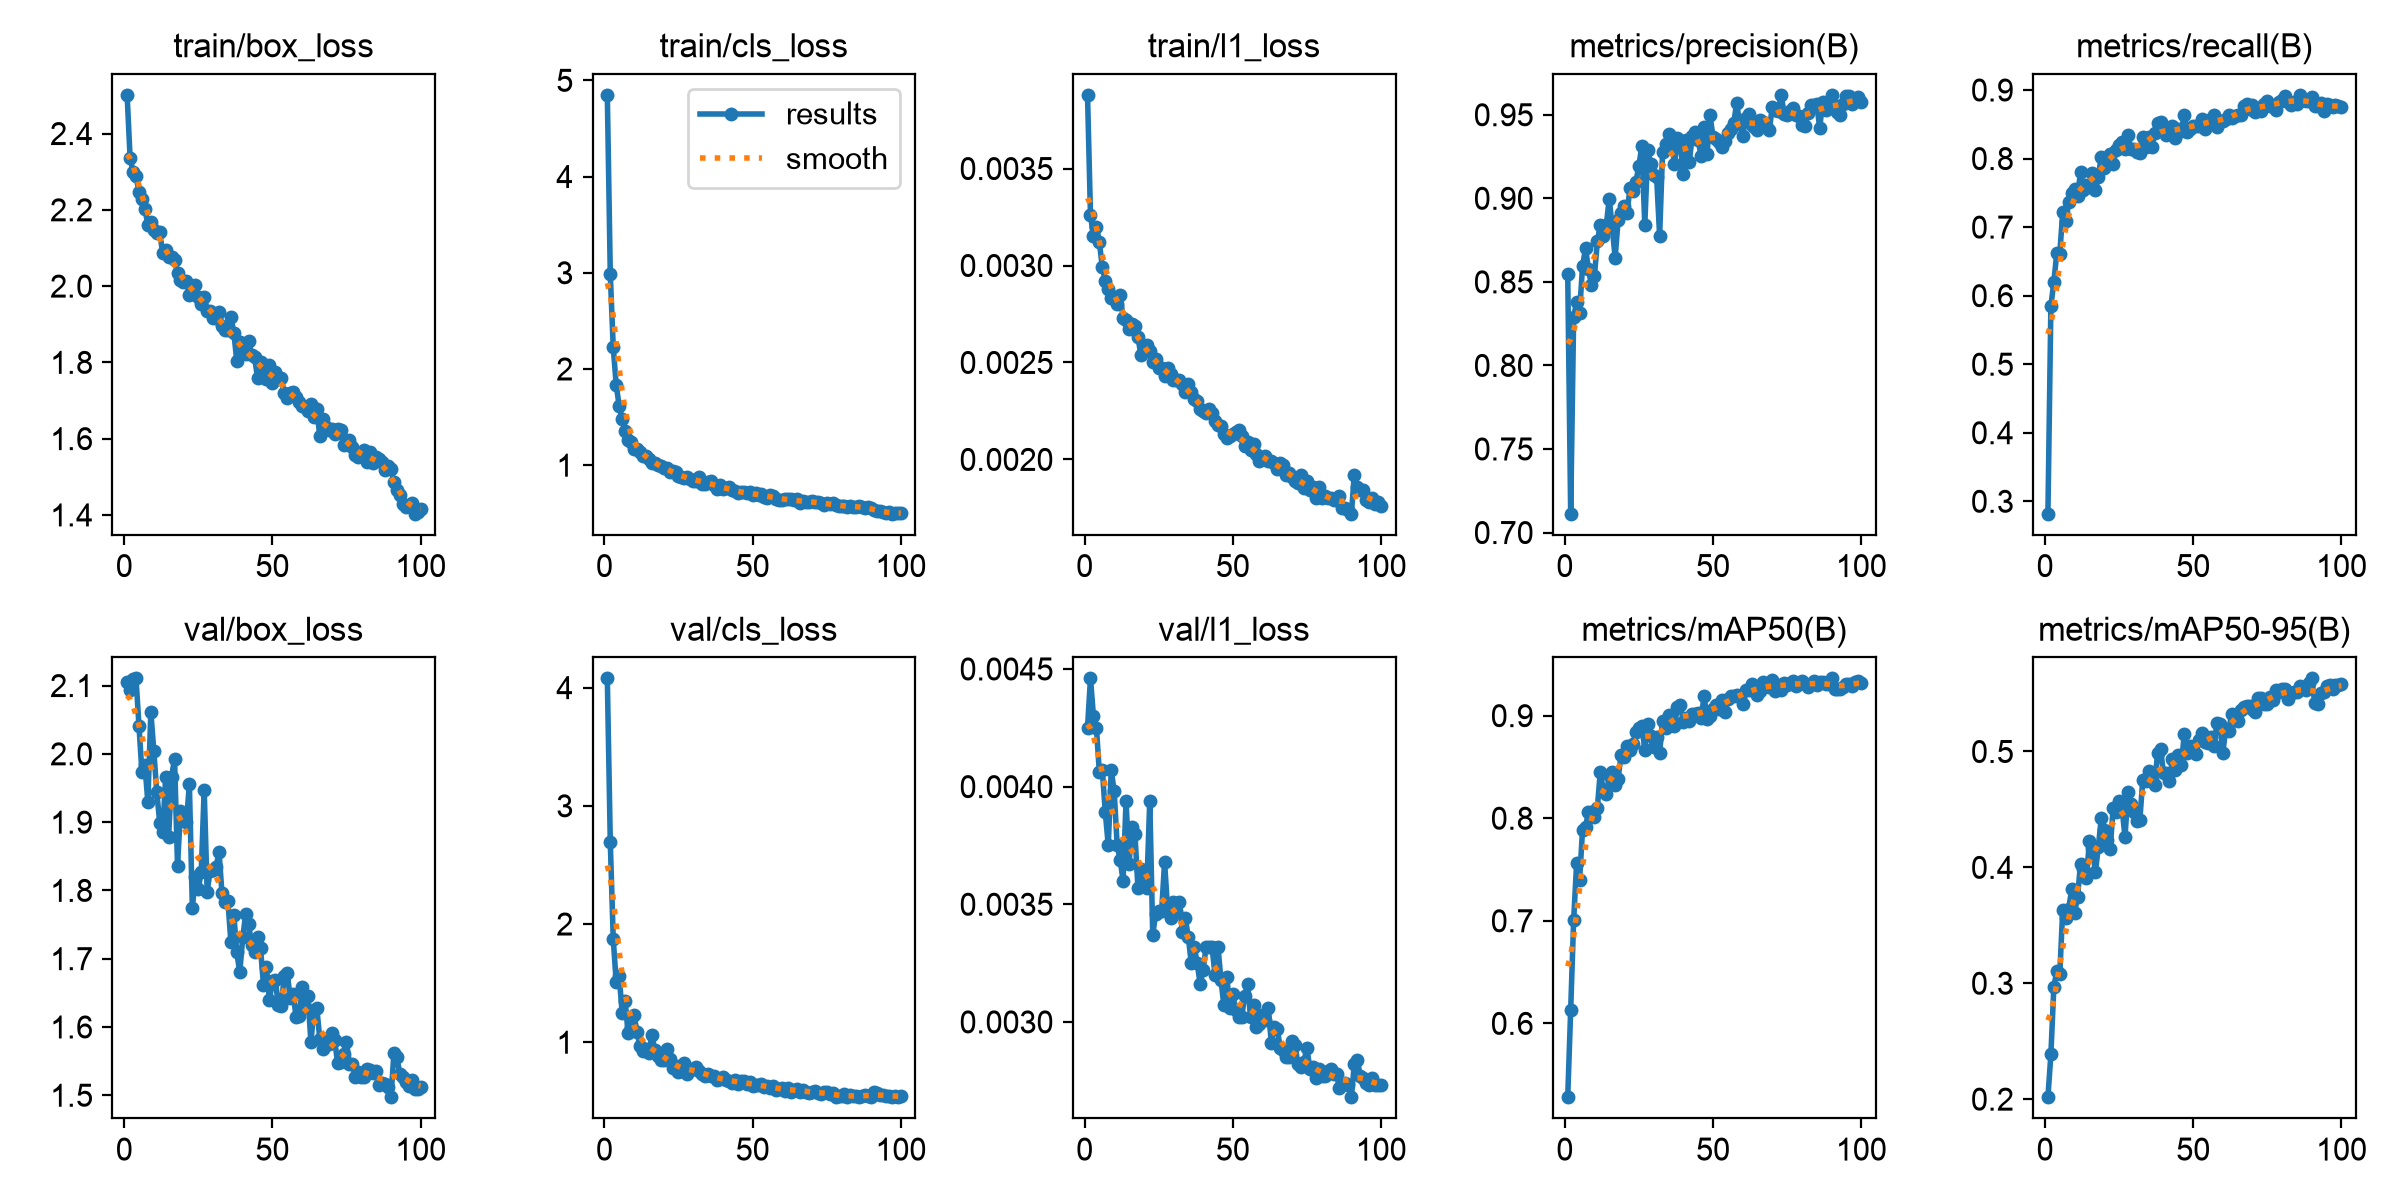

The file beside this chart, header and first rows:
epoch, time, train/box_loss, train/cls_loss, train/l1_loss, metrics/precision(B), metrics/recall(B), metrics/mAP50(B), metrics/mAP50-95(B), val/box_loss, val/cls_loss, val/l1_loss, lr/pg0, lr/pg1, lr/pg2
1, 73.16, 2.501, 4.849, 0.00388, 0.8547, 0.2819, 0.528, 0.2017, 2.105, 4.078, 0.00425, 0.000659, 0.000659, 0.000659
2, 149.4, 2.337, 2.985, 0.00326, 0.7113, 0.585, 0.6132, 0.2386, 2.094, 2.694, 0.00446, 0.001313, 0.001313, 0.001313
3, 225.2, 2.299, 2.224, 0.00315, 0.8292, 0.6202, 0.7004, 0.2968, 2.11, 1.872, 0.0043, 0.001953, 0.001953, 0.001953
4, 295.9, 2.289, 1.835, 0.0032, 0.8377, 0.6625, 0.7559, 0.3108, 2.111, 1.507, 0.00425, 0.001941, 0.001941, 0.001941
5, 366.4, 2.247, 1.614, 0.00312, 0.8316, 0.6614, 0.7397, 0.3079, 2.041, 1.564, 0.00406, 0.001921, 0.001921, 0.001921
6, 436.8, 2.228, 1.476, 0.00299, 0.8593, 0.722, 0.7887, 0.3636, 1.973, 1.249, 0.00407, 0.001901, 0.001901, 0.001901
7, 506.9, 2.203, 1.357, 0.00292, 0.8701, 0.7083, 0.7912, 0.3563, 1.983, 1.346, 0.00389, 0.001881, 0.001881, 0.001881
8, 577.5, 2.16, 1.265, 0.00288, 0.8578, 0.7371, 0.8062, 0.364, 1.929, 1.081, 0.00375, 0.001861, 0.001861, 0.001861
9, 651.7, 2.168, 1.246, 0.00283, 0.848, 0.7494, 0.8058, 0.3809, 2.061, 1.127, 0.00407, 0.001842, 0.001842, 0.001842
10, 726.3, 2.147, 1.17, 0.00284, 0.8533, 0.7562, 0.8008, 0.361, 2.005, 1.23, 0.00398, 0.001822, 0.001822, 0.001822
11, 800.1, 2.139, 1.168, 0.0028, 0.8742, 0.7459, 0.8104, 0.3746, 1.944, 1.089, 0.00375, 0.001802, 0.001802, 0.001802
12, 875.5, 2.141, 1.14, 0.00285, 0.8842, 0.78, 0.8456, 0.4032, 1.899, 0.9713, 0.00369, 0.001782, 0.001782, 0.001782
13, 947.8, 2.086, 1.092, 0.00273, 0.8774, 0.7541, 0.8269, 0.3984, 1.885, 0.923, 0.0036, 0.001762, 0.001762, 0.001762
14, 1018, 2.094, 1.091, 0.00272, 0.8838, 0.762, 0.8232, 0.3907, 1.965, 0.9417, 0.00394, 0.001743, 0.001743, 0.001743
15, 1088, 2.076, 1.062, 0.00267, 0.8997, 0.7588, 0.8419, 0.4228, 1.879, 0.9051, 0.00367, 0.001723, 0.001723, 0.001723
16, 1159, 2.076, 1.02, 0.0027, 0.8829, 0.7792, 0.8453, 0.4168, 1.967, 1.062, 0.00383, 0.001703, 0.001703, 0.001703
17, 1229, 2.069, 1.025, 0.00269, 0.8645, 0.7547, 0.8326, 0.3958, 1.993, 0.9381, 0.0038, 0.001683, 0.001683, 0.001683
18, 1300, 2.034, 0.9995, 0.00263, 0.8869, 0.7735, 0.8386, 0.4174, 1.836, 0.8851, 0.00357, 0.001663, 0.001663, 0.001663
19, 1370, 2.015, 0.9957, 0.00254, 0.8913, 0.8028, 0.8619, 0.4425, 1.916, 0.8528, 0.00365, 0.001644, 0.001644, 0.001644
20, 1440, 2.012, 0.9657, 0.00257, 0.8956, 0.7864, 0.8601, 0.4325, 1.907, 0.8509, 0.00361, 0.001624, 0.001624, 0.001624
21, 1511, 2.012, 0.9685, 0.00259, 0.8912, 0.8003, 0.8701, 0.4235, 1.9, 0.9423, 0.00357, 0.001604, 0.001604, 0.001604
22, 1582, 1.978, 0.9266, 0.00256, 0.906, 0.8066, 0.8663, 0.4158, 1.956, 0.8567, 0.00394, 0.001584, 0.001584, 0.001584
23, 1655, 1.993, 0.9397, 0.0025, 0.9043, 0.7917, 0.8722, 0.4512, 1.774, 0.7782, 0.00337, 0.001564, 0.001564, 0.001564
24, 1726, 2.002, 0.9295, 0.00252, 0.9097, 0.8125, 0.8841, 0.4479, 1.819, 0.7958, 0.00346, 0.001545, 0.001545, 0.001545
25, 1796, 1.971, 0.8869, 0.00247, 0.9196, 0.8199, 0.8875, 0.4577, 1.802, 0.749, 0.00347, 0.001525, 0.001525, 0.001525
26, 1867, 1.952, 0.8785, 0.00247, 0.931, 0.8242, 0.8901, 0.4513, 1.827, 0.7541, 0.00347, 0.001505, 0.001505, 0.001505
27, 1937, 1.972, 0.8634, 0.00243, 0.8841, 0.8136, 0.8668, 0.4262, 1.947, 0.8228, 0.00368, 0.001485, 0.001485, 0.001485
28, 2007, 1.935, 0.8788, 0.00247, 0.9288, 0.8348, 0.8918, 0.4647, 1.798, 0.7318, 0.00348, 0.001465, 0.001465, 0.001465
29, 2079, 1.935, 0.8594, 0.00244, 0.9203, 0.8141, 0.8802, 0.455, 1.828, 0.7697, 0.00344, 0.001446, 0.001446, 0.001446
30, 2149, 1.915, 0.8331, 0.00241, 0.9139, 0.8142, 0.8698, 0.4476, 1.83, 0.7761, 0.00351, 0.001426, 0.001426, 0.001426
31, 2219, 1.916, 0.8341, 0.00241, 0.9126, 0.8098, 0.8796, 0.4397, 1.834, 0.7874, 0.00347, 0.001406, 0.001406, 0.001406
32, 2289, 1.933, 0.8723, 0.00241, 0.8775, 0.8081, 0.864, 0.4407, 1.857, 0.7571, 0.00351, 0.001386, 0.001386, 0.001386
33, 2361, 1.896, 0.8049, 0.00239, 0.928, 0.8308, 0.895, 0.4757, 1.796, 0.7311, 0.00338, 0.001366, 0.001366, 0.001366
34, 2431, 1.886, 0.8078, 0.00235, 0.9324, 0.8168, 0.8881, 0.4748, 1.782, 0.7112, 0.00344, 0.001347, 0.001347, 0.001347
35, 2501, 1.884, 0.8216, 0.00239, 0.9387, 0.8308, 0.9007, 0.4832, 1.784, 0.728, 0.00336, 0.001327, 0.001327, 0.001327
36, 2573, 1.92, 0.8375, 0.00235, 0.9344, 0.8168, 0.8956, 0.4761, 1.724, 0.7129, 0.00325, 0.001307, 0.001307, 0.001307
37, 2646, 1.878, 0.798, 0.00231, 0.9207, 0.8369, 0.8899, 0.4713, 1.764, 0.7149, 0.00332, 0.001287, 0.001287, 0.001287
38, 2717, 1.803, 0.754, 0.0023, 0.9362, 0.8512, 0.9082, 0.4989, 1.709, 0.682, 0.00325, 0.001267, 0.001267, 0.001267
39, 2789, 1.853, 0.791, 0.00226, 0.9316, 0.8529, 0.9105, 0.502, 1.68, 0.6845, 0.00316, 0.001248, 0.001248, 0.001248
40, 2860, 1.823, 0.7523, 0.00225, 0.9143, 0.8434, 0.894, 0.4811, 1.731, 0.7015, 0.00322, 0.001228, 0.001228, 0.001228
41, 2931, 1.822, 0.7647, 0.00224, 0.9351, 0.8347, 0.8973, 0.4815, 1.766, 0.6813, 0.00332, 0.001208, 0.001208, 0.001208
42, 3003, 1.856, 0.7754, 0.00226, 0.9216, 0.8356, 0.8947, 0.4746, 1.751, 0.6728, 0.00332, 0.001188, 0.001188, 0.001188
43, 3075, 1.821, 0.737, 0.00224, 0.9373, 0.8473, 0.9019, 0.4935, 1.719, 0.6548, 0.00332, 0.001168, 0.001168, 0.001168
44, 3146, 1.813, 0.7311, 0.0022, 0.9397, 0.8295, 0.9015, 0.4839, 1.71, 0.6817, 0.0032, 0.001149, 0.001149, 0.001149
45, 3217, 1.759, 0.7085, 0.00218, 0.9349, 0.8434, 0.9028, 0.4968, 1.731, 0.6465, 0.00332, 0.001129, 0.001129, 0.001129
46, 3290, 1.8, 0.7168, 0.00217, 0.925, 0.8406, 0.8975, 0.4882, 1.715, 0.6724, 0.00318, 0.001109, 0.001109, 0.001109
47, 3364, 1.785, 0.718, 0.00213, 0.9425, 0.8637, 0.919, 0.5152, 1.661, 0.6683, 0.00307, 0.001089, 0.001089, 0.001089
48, 3436, 1.756, 0.7079, 0.00211, 0.9264, 0.8383, 0.8972, 0.4984, 1.688, 0.6429, 0.00319, 0.001069, 0.001069, 0.001069
49, 3508, 1.792, 0.725, 0.00212, 0.9497, 0.8432, 0.8993, 0.5047, 1.639, 0.6673, 0.00306, 0.00105, 0.00105, 0.00105
50, 3579, 1.745, 0.6909, 0.00213, 0.9368, 0.8476, 0.9063, 0.4995, 1.667, 0.6327, 0.00312, 0.00103, 0.00103, 0.00103
51, 3651, 1.775, 0.7057, 0.00214, 0.9357, 0.8481, 0.9108, 0.498, 1.669, 0.6372, 0.00305, 0.00101, 0.00101, 0.00101
52, 3724, 1.757, 0.6912, 0.00215, 0.9336, 0.8472, 0.9067, 0.5103, 1.631, 0.6387, 0.00302, 0.0009902, 0.0009902, 0.0009902
53, 3796, 1.759, 0.697, 0.00212, 0.931, 0.8575, 0.9149, 0.5157, 1.631, 0.6438, 0.00302, 0.0009704, 0.0009704, 0.0009704
54, 3868, 1.719, 0.6719, 0.00207, 0.9341, 0.8426, 0.9035, 0.5078, 1.674, 0.6226, 0.00311, 0.0009506, 0.0009506, 0.0009506
55, 3941, 1.708, 0.6627, 0.00209, 0.9389, 0.8544, 0.9165, 0.5076, 1.68, 0.6273, 0.00316, 0.0009308, 0.0009308, 0.0009308
56, 4013, 1.719, 0.6907, 0.00205, 0.9416, 0.8584, 0.9193, 0.5128, 1.643, 0.6132, 0.00302, 0.000911, 0.000911, 0.000911
57, 4089, 1.722, 0.6754, 0.00208, 0.9451, 0.8629, 0.9196, 0.5047, 1.648, 0.6308, 0.00307, 0.0008912, 0.0008912, 0.0008912
58, 4163, 1.709, 0.6518, 0.00203, 0.957, 0.8457, 0.9202, 0.5242, 1.615, 0.5925, 0.00298, 0.0008714, 0.0008714, 0.0008714
59, 4236, 1.696, 0.6388, 0.00199, 0.9446, 0.8549, 0.9185, 0.5241, 1.616, 0.6033, 0.00299, 0.0008516, 0.0008516, 0.0008516
60, 4309, 1.687, 0.6375, 0.002, 0.9375, 0.8551, 0.9117, 0.4989, 1.658, 0.6153, 0.00303, 0.0008318, 0.0008318, 0.0008318
... 40 more rows
